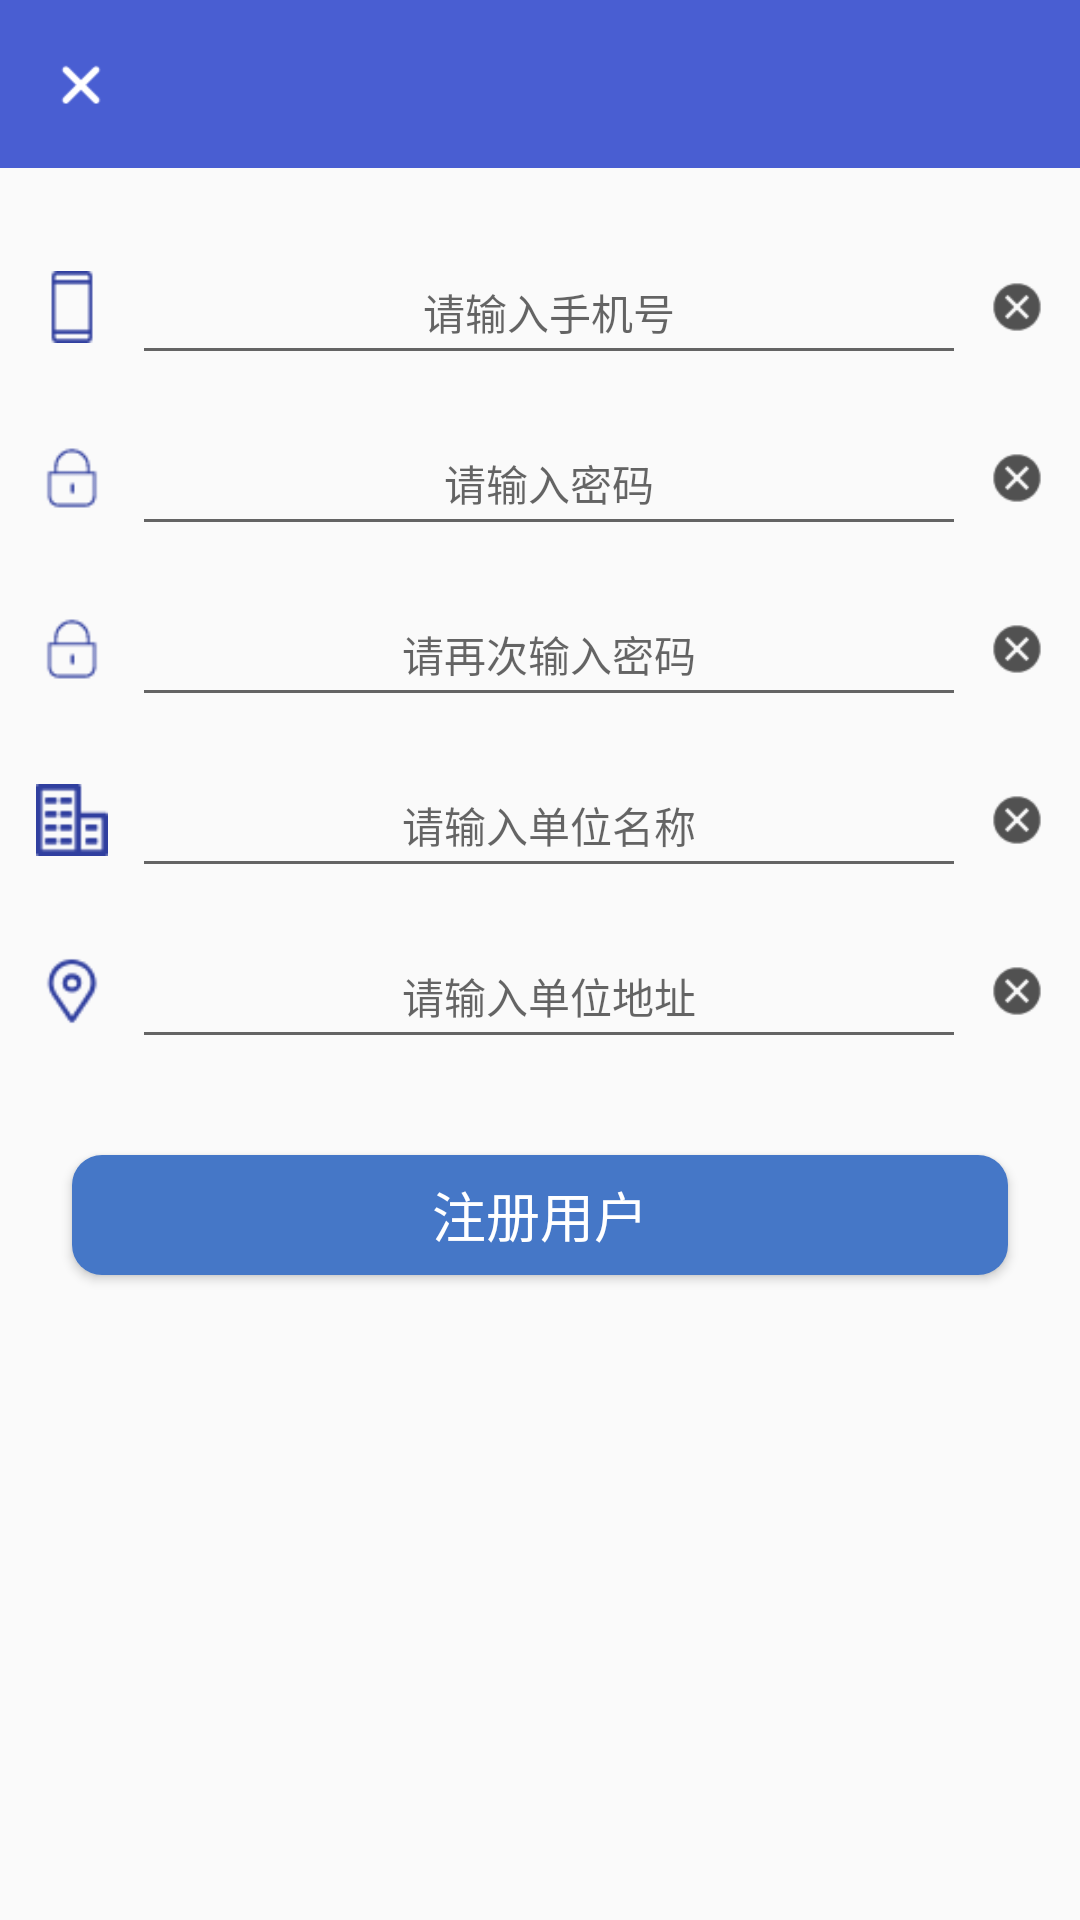

Write the Android layout XML for this screen, with the resource values it uses.
<!-- AndroidManifest.xml: application theme AppTheme -->
<!-- res/layout/register_layout.xml -->
<?xml version="1.0" encoding="utf-8"?>
<LinearLayout xmlns:android="http://schemas.android.com/apk/res/android"
    android:layout_width="match_parent"
    android:layout_height="match_parent"
    android:orientation="vertical">

    <include layout="@layout/title_bar"/>

    <LinearLayout
        android:layout_width="match_parent"
        android:layout_height="45dp"
        android:orientation="horizontal"
        android:layout_marginStart="12dp"
        android:layout_marginEnd="12dp"
        android:layout_marginTop="24dp">

        <ImageView
            android:layout_width="24dp"
            android:layout_height="30dp"
            android:src="@drawable/login_name"
            android:layout_gravity="center" />

        <EditText
            android:id="@+id/register_phone"
            android:layout_width="0dp"
            android:layout_weight="1"
            android:layout_height="match_parent"
            android:layout_marginStart="8dp"
            android:layout_marginEnd="8dp"
            android:hint="@string/login_name_hint"
            android:textSize="14sp"
            android:gravity="center"
            android:textColor="#1b1b1b"
            android:maxLength="11"
            android:inputType="phone"/>

        <ImageView
            android:id="@+id/clear_phone"
            android:layout_width="18dp"
            android:layout_height="18dp"
            android:layout_gravity="center"
            android:src="@drawable/login_clear"/>

    </LinearLayout>

    <LinearLayout
        android:layout_width="match_parent"
        android:layout_height="45dp"
        android:orientation="horizontal"
        android:layout_marginStart="12dp"
        android:layout_marginEnd="12dp"
        android:layout_marginTop="12dp">

        <ImageView
            android:layout_width="24dp"
            android:layout_height="30dp"
            android:src="@drawable/login_pass"
            android:layout_gravity="center" />

        <EditText
            android:id="@+id/register_pass"
            android:layout_width="0dp"
            android:layout_weight="1"
            android:layout_height="match_parent"
            android:layout_marginStart="8dp"
            android:layout_marginEnd="8dp"
            android:hint="@string/login_pass_hint"
            android:textSize="14sp"
            android:gravity="center"
            android:textColor="#1b1b1b"
            android:inputType="textPassword"/>

        <ImageView
            android:id="@+id/clear_pass"
            android:layout_width="18dp"
            android:layout_height="18dp"
            android:layout_gravity="center"
            android:src="@drawable/login_clear"/>

    </LinearLayout>

    <LinearLayout
        android:layout_width="match_parent"
        android:layout_height="45dp"
        android:orientation="horizontal"
        android:layout_marginStart="12dp"
        android:layout_marginEnd="12dp"
        android:layout_marginTop="12dp">

        <ImageView
            android:layout_width="24dp"
            android:layout_height="30dp"
            android:src="@drawable/login_pass"
            android:layout_gravity="center" />

        <EditText
            android:id="@+id/register_again_pass"
            android:layout_width="0dp"
            android:layout_weight="1"
            android:layout_height="match_parent"
            android:layout_marginStart="8dp"
            android:layout_marginEnd="8dp"
            android:hint="@string/pass_again_hint"
            android:textSize="14sp"
            android:gravity="center"
            android:textColor="#1b1b1b"
            android:inputType="textPassword"/>

        <ImageView
            android:id="@+id/clear_again_pass"
            android:layout_width="18dp"
            android:layout_height="18dp"
            android:layout_gravity="center"
            android:src="@drawable/login_clear"/>

    </LinearLayout>

    <LinearLayout
        android:layout_width="match_parent"
        android:layout_height="45dp"
        android:orientation="horizontal"
        android:layout_marginStart="12dp"
        android:layout_marginEnd="12dp"
        android:layout_marginTop="12dp">

        <ImageView
            android:layout_width="24dp"
            android:layout_height="30dp"
            android:src="@drawable/register_name"
            android:layout_gravity="center" />

        <EditText
            android:id="@+id/register_name"
            android:layout_width="0dp"
            android:layout_weight="1"
            android:layout_height="match_parent"
            android:layout_marginStart="8dp"
            android:layout_marginEnd="8dp"
            android:hint="@string/register_name"
            android:textSize="14sp"
            android:gravity="center"
            android:textColor="#1b1b1b"
            android:inputType="text"/>

        <ImageView
            android:id="@+id/clear_name"
            android:layout_width="18dp"
            android:layout_height="18dp"
            android:layout_gravity="center"
            android:src="@drawable/login_clear"/>

    </LinearLayout>

    <LinearLayout
        android:layout_width="match_parent"
        android:layout_height="45dp"
        android:orientation="horizontal"
        android:layout_marginStart="12dp"
        android:layout_marginEnd="12dp"
        android:layout_marginTop="12dp">

        <ImageView
            android:layout_width="24dp"
            android:layout_height="30dp"
            android:src="@drawable/register_addr"
            android:layout_gravity="center" />

        <EditText
            android:id="@+id/register_addr"
            android:layout_width="0dp"
            android:layout_weight="1"
            android:layout_height="match_parent"
            android:layout_marginStart="8dp"
            android:layout_marginEnd="8dp"
            android:hint="@string/register_addr"
            android:textSize="14sp"
            android:gravity="center"
            android:textColor="#1b1b1b"
            android:inputType="text"/>

        <ImageView
            android:id="@+id/clear_addr"
            android:layout_width="18dp"
            android:layout_height="18dp"
            android:layout_gravity="center"
            android:src="@drawable/login_clear"/>

    </LinearLayout>

    <Button
        android:id="@+id/register_user"
        android:layout_width="match_parent"
        android:layout_height="40dp"
        android:background="@drawable/login_button_login_in"
        android:text="@string/register"
        android:textColor="@color/white_1"
        android:textSize="18sp"
        android:gravity="center"
        android:layout_marginStart="24dp"
        android:layout_marginEnd="24dp"
        android:layout_marginTop="32dp"/>

</LinearLayout>
<!-- res/layout/title_bar.xml (included above) -->
<?xml version="1.0" encoding="utf-8"?>
<RelativeLayout xmlns:android="http://schemas.android.com/apk/res/android"
    android:layout_width="match_parent"
    android:layout_height="?attr/actionBarSize"
    android:orientation="horizontal"
    android:background="@color/colorPrimary"
    android:id="@+id/toolbar">

    <ImageView
        android:id="@+id/title_cancel"
        android:layout_width="30dp"
        android:layout_height="30dp"
        android:padding="7dp"
        android:src="@drawable/cancel"
        android:layout_centerVertical="true"
        android:layout_marginStart="12dp"/>

    <TextView
        android:id="@+id/title_content"
        android:layout_toEndOf="@id/title_cancel"
        android:layout_marginStart="12dp"
        android:layout_width="wrap_content"
        android:layout_height="wrap_content"
        android:textColor="@color/white_1"
        android:textSize="16sp"
        android:gravity="center"
        android:layout_centerVertical="true" />

</RelativeLayout>
<!-- resources referenced by this layout -->
<resources>
  <color name="colorPrimary">#495ed2</color>
  <color name="white_1">#FFFFFF</color>
  <!-- drawable cancel: png bitmap (drawable, 463 bytes) -->
  <!-- drawable login_button_login_in (drawable) -->
  <?xml version="1.0" encoding="utf-8"?>
  <shape xmlns:android="http://schemas.android.com/apk/res/android">
      <corners android:radius="10dp"/>
      <solid android:color="@color/blue_1"/>
  </shape>
  <!-- drawable login_clear: png bitmap (drawable, 635 bytes) -->
  <!-- drawable login_name: png bitmap (drawable, 281 bytes) -->
  <!-- drawable login_pass: png bitmap (drawable, 523 bytes) -->
  <!-- drawable register_addr: png bitmap (drawable, 1325 bytes) -->
  <!-- drawable register_name: png bitmap (drawable, 450 bytes) -->
  <string name="login_name_hint">请输入手机号</string>
  <string name="login_pass_hint">请输入密码</string>
  <string name="pass_again_hint">请再次输入密码</string>
  <string name="register">注册用户</string>
  <string name="register_addr">请输入单位地址</string>
  <string name="register_name">请输入单位名称</string>
  <style name="AppTheme" parent="Theme.AppCompat.Light.DarkActionBar">
          
          <item name="colorPrimary">@color/colorPrimary</item>
          <item name="colorPrimaryDark">@color/colorPrimaryDark</item>
          <item name="colorAccent">@color/colorAccent</item>
      </style>
  <color name="blue_1">#4577c7</color>
  <color name="colorPrimaryDark">#495ed2</color>
  <color name="colorAccent">#FF4081</color>
</resources>
